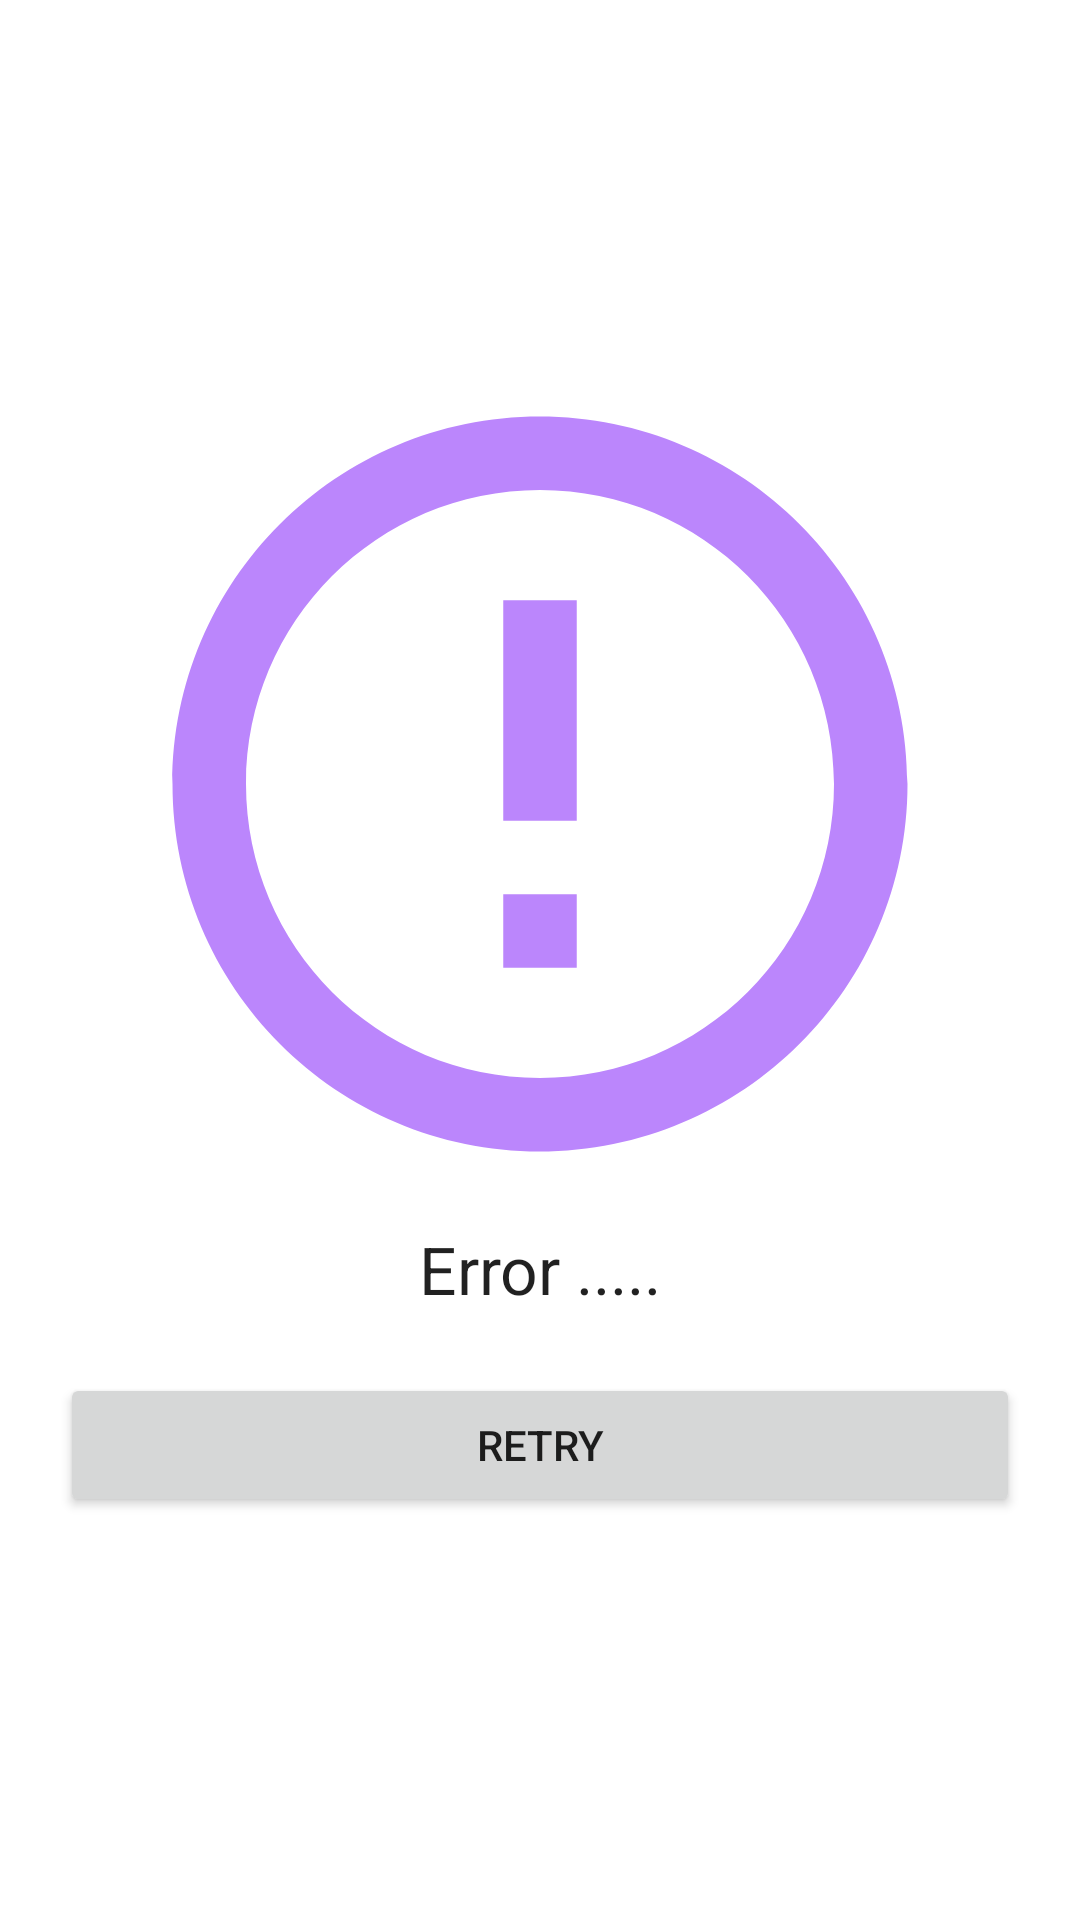

Write the Android layout XML for this screen, with the resource values it uses.
<!-- AndroidManifest.xml: application theme Theme.MovieSelect -->
<!-- res/layout/error_layout.xml -->
<?xml version="1.0" encoding="utf-8"?>
<layout xmlns:android="http://schemas.android.com/apk/res/android"
    xmlns:app="http://schemas.android.com/apk/res-auto">

    <data>

    </data>

    <LinearLayout
        android:id="@+id/error_screen"
        android:layout_width="match_parent"
        android:layout_height="match_parent"
        android:gravity="center"
        android:orientation="vertical">

        <ImageView
            android:id="@+id/imageView2"
            android:layout_width="match_parent"
            android:layout_height="wrap_content"
            android:layout_gravity="center"
            app:srcCompat="@drawable/ic_baseline_error_outline_24" />

        <TextView
            android:id="@+id/error_tv"
            android:layout_width="match_parent"
            android:layout_height="wrap_content"
            android:text="Error ....."
            android:textAlignment="center"
            android:textAppearance="@style/TextAppearance.AppCompat.Large" />

        <Button
            android:id="@+id/error_btn"
            android:layout_width="match_parent"
            android:layout_height="wrap_content"
            android:layout_margin="20dp"
            android:text="Retry" />
    </LinearLayout>
</layout>
<!-- resources referenced by this layout -->
<resources>
  <!-- drawable ic_baseline_error_outline_24 (drawable) -->
  <vector xmlns:android="http://schemas.android.com/apk/res/android"
      android:width="294dp"
      android:height="294dp"
      android:viewportWidth="24"
      android:viewportHeight="24"
      android:tint="@color/purple_200">
    <path
        android:fillColor="@color/purple_200"
        android:pathData="M11,15h2v2h-2zM11,7h2v6h-2zM11.99,2C6.47,2 2,6.48 2,12s4.47,10 9.99,10C17.52,22 22,17.52 22,12S17.52,2 11.99,2zM12,20c-4.42,0 -8,-3.58 -8,-8s3.58,-8 8,-8 8,3.58 8,8 -3.58,8 -8,8z"/>
  </vector>
  <style name="Theme.MovieSelect" parent="Theme.MaterialComponents.DayNight.NoActionBar">
          
          <item name="colorPrimary">@color/purple_500</item>
          <item name="colorPrimaryVariant">@color/purple_700</item>
          <item name="colorOnPrimary">@color/white</item>
          
          <item name="colorSecondary">@color/teal_200</item>
          <item name="colorSecondaryVariant">@color/teal_700</item>
          <item name="colorOnSecondary">@color/black</item>
          
          <item name="android:statusBarColor" tools:targetApi="l">?attr/colorPrimaryVariant</item>
          
      </style>
  <!-- not gathered from this repository: default colours our renderer supplied (Android Studio template values) -->
  <color name="purple_200">#FFBB86FC</color>
  <color name="purple_500">#FF6200EE</color>
  <color name="purple_700">#FF3700B3</color>
  <color name="teal_200">#FF03DAC5</color>
  <color name="teal_700">#FF018786</color>
  <color name="black">#FF000000</color>
  <color name="white">#FFFFFFFF</color>
</resources>
